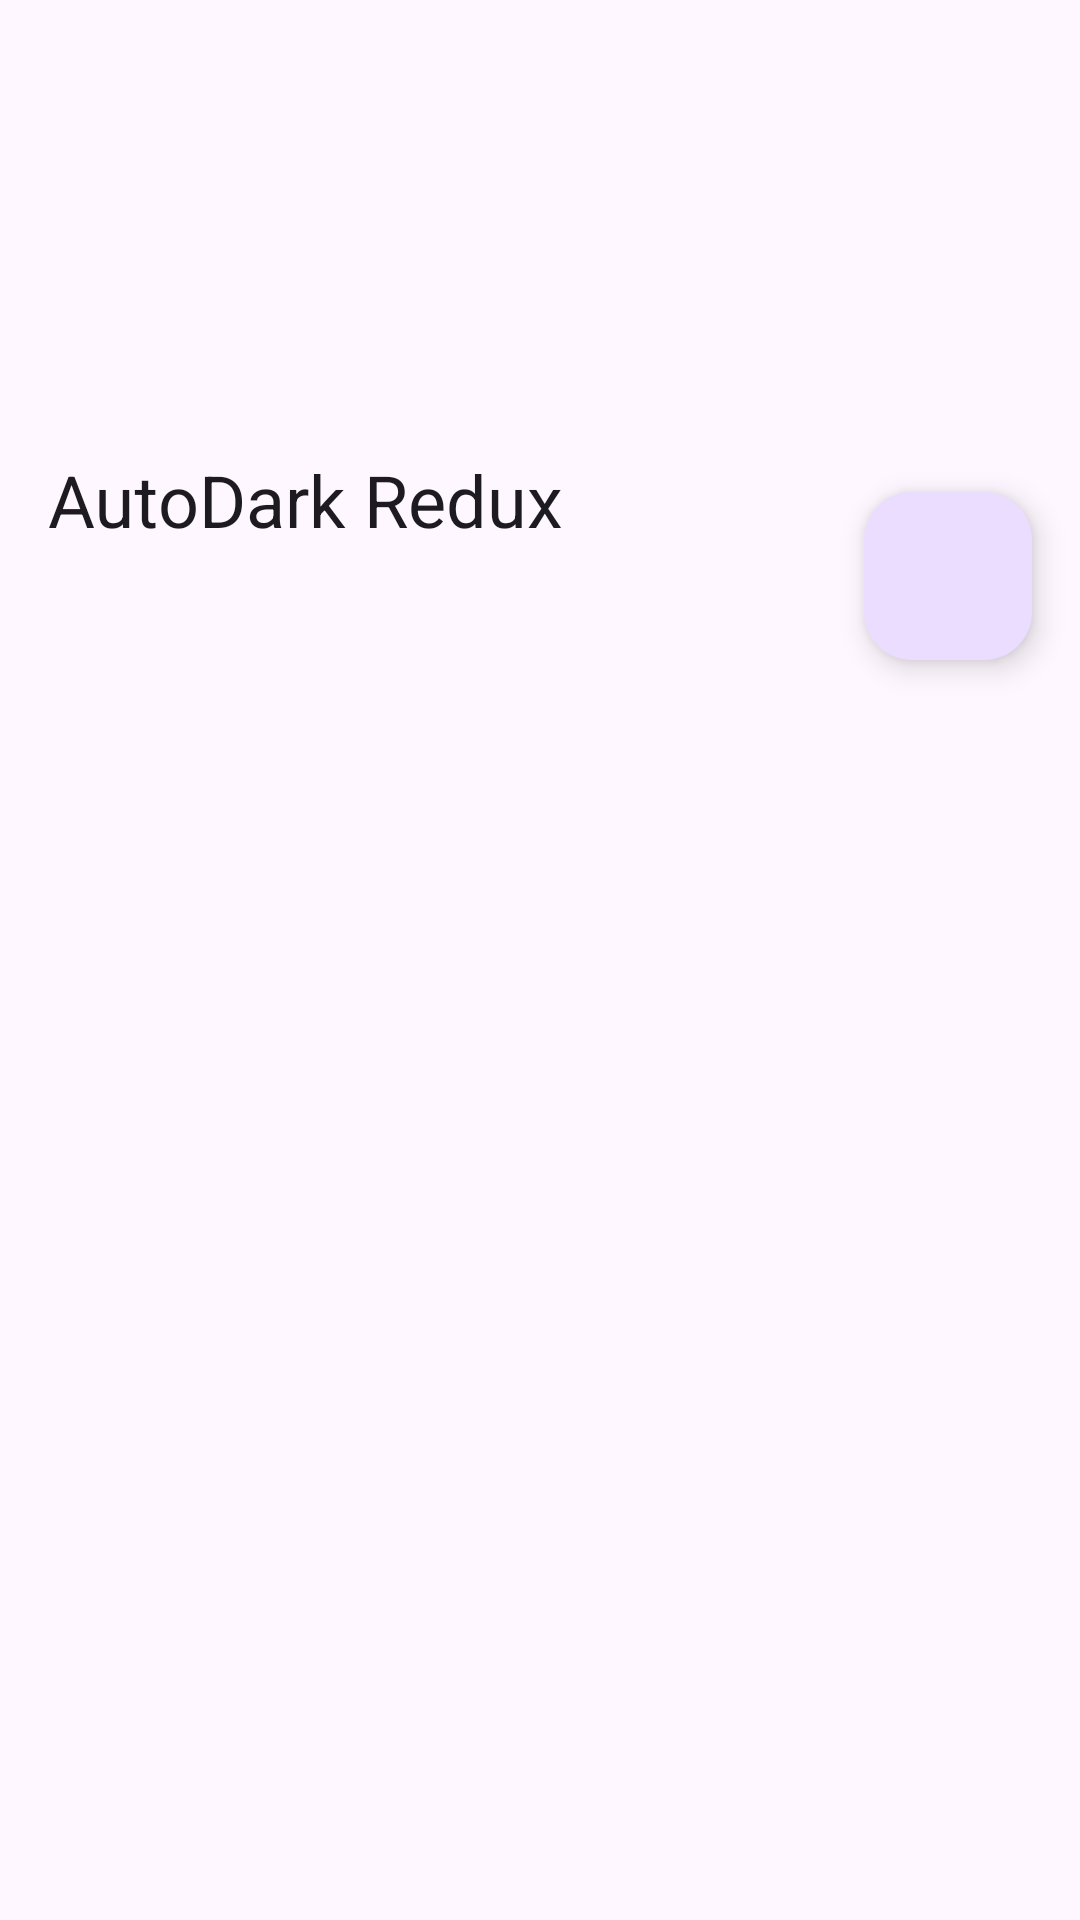

The Android layout XML behind this screen, and the referenced resources:
<!-- AndroidManifest.xml: activity theme AppTheme.Transparent.DarkActionBar -->
<!-- res/layout/activity_main.xml -->
<?xml version="1.0" encoding="utf-8"?>
<androidx.coordinatorlayout.widget.CoordinatorLayout xmlns:android="http://schemas.android.com/apk/res/android"
    xmlns:app="http://schemas.android.com/apk/res-auto"
    xmlns:tools="http://schemas.android.com/tools"
    android:id="@+id/coordinatorRoot"
    android:layout_width="match_parent"
    android:layout_height="match_parent"
    android:fitsSystemWindows="true"
    tools:context=".ui.MainActivity">

    <include
        android:id="@+id/appbar"
        layout="@layout/appbar_main" />

    <com.google.android.material.floatingactionbutton.FloatingActionButton
        android:id="@+id/fab"
        android:layout_width="wrap_content"
        android:layout_height="wrap_content"
        android:layout_margin="@dimen/fab_margin"
        android:transitionName="trans_fab"
        android:contentDescription="@string/accessibility_toggle_dark_mode"
        app:behavior_autoHide="false"
        app:layout_anchor="@+id/appbar"
        app:layout_anchorGravity="bottom|end"
        app:layout_behavior="com.google.android.material.floatingactionbutton.FloatingActionButton$Behavior"
        tools:srcCompat="@drawable/ic_off" />

    <include layout="@layout/content_main_scroll" />

</androidx.coordinatorlayout.widget.CoordinatorLayout>
<!-- res/layout/appbar_main.xml (included above) -->
<?xml version="1.0" encoding="utf-8"?>
<com.google.android.material.appbar.AppBarLayout xmlns:android="http://schemas.android.com/apk/res/android"
    xmlns:app="http://schemas.android.com/apk/res-auto"
    xmlns:tools="http://schemas.android.com/tools"
    android:layout_width="match_parent"
    android:layout_height="wrap_content"
    android:fitsSystemWindows="true"
    android:transitionName="trans_appbar"
    tools:ignore="ContentDescription">

    <com.google.android.material.appbar.CollapsingToolbarLayout
        android:id="@+id/collapsingToolbar"
        android:layout_width="match_parent"
        android:layout_height="@dimen/app_bar_background_height"
        android:fitsSystemWindows="true"
        app:contentScrim="?attr/colorPrimary"
        app:layout_scrollFlags="noScroll">

        <ImageView android:id="@+id/imgAppBar"
            android:layout_width="match_parent"
            android:layout_height="match_parent"
            android:adjustViewBounds="true"
            android:fitsSystemWindows="true"
            android:scaleType="centerCrop"
            android:src="@drawable/ic_undraw_moonlight" />

        <com.google.android.material.appbar.MaterialToolbar
            android:id="@+id/toolbar"
            android:layout_width="match_parent"
            android:layout_height="?attr/actionBarSize"
            app:layout_collapseMode="pin"
            app:title="@string/app_name" />
    </com.google.android.material.appbar.CollapsingToolbarLayout>
</com.google.android.material.appbar.AppBarLayout>
<!-- res/layout/content_main_scroll.xml (included above) -->
<?xml version="1.0" encoding="utf-8"?>
<LinearLayout xmlns:android="http://schemas.android.com/apk/res/android"
    xmlns:app="http://schemas.android.com/apk/res-auto"
    xmlns:tools="http://schemas.android.com/tools"
    android:id="@+id/contentRoot"
    android:layout_width="match_parent"
    android:layout_height="match_parent"
    android:orientation="vertical"
    app:layout_behavior="@string/appbar_scrolling_view_behavior"
    tools:context=".ui.MainActivity"
    tools:showIn="@layout/activity_main">

    <androidx.fragment.app.FragmentContainerView
        android:id="@+id/container"
        android:layout_width="match_parent"
        android:layout_height="match_parent"
        tools:layout="@android:layout/activity_list_item" />
</LinearLayout>
<!-- resources referenced by this layout -->
<resources>
  <dimen name="app_bar_background_height">192dp</dimen>
  <dimen name="fab_margin">16dp</dimen>
  <string name="accessibility_toggle_dark_mode">Toggle dark mode</string>
  <string name="app_name" translatable="false">AutoDark Redux</string>
  <style name="AppTheme.Transparent.DarkActionBar" parent="AppTheme.Transparent">
          <item name="android:windowLightStatusBar">false</item>
          <item name="android:windowLightNavigationBar">true</item>
      </style>
  <style name="AppTheme.Transparent" parent="AppTheme">
          <item name="android:statusBarColor">@android:color/transparent</item>
          <item name="android:navigationBarColor">@android:color/transparent</item>
          <item name="android:windowDrawsSystemBarBackgrounds">true</item>
          <item name="android:windowNoTitle">true</item>
      </style>
  <style name="AppTheme" parent="Theme.Material3.DayNight.NoActionBar">
          
          
          <item name="colorPrimary">@color/primary</item>
          <item name="colorPrimaryVariant">@color/primaryVariant</item>
          <item name="colorSecondary">@color/secondary</item>
          <item name="windowActionBar">false</item>
          <item name="windowNoTitle">true</item>
          <item name="android:colorBackground">?attr/colorSurface</item>
          <item name="android:statusBarColor">@android:color/transparent</item>
          <item name="android:navigationBarColor">@android:color/transparent</item>
          <item name="android:windowLightStatusBar">true</item>
          <item name="materialCircleIconViewStyle">@style/MaterialCircleIconView</item>
          
          <item name="android:windowDrawsSystemBarBackgrounds">true</item>
      </style>
  <color name="primary">#6200EE</color>
  <color name="primaryVariant">#3700B3</color>
  <color name="secondary">#03DAC6</color>
  <style name="MaterialCircleIconView">
          <item name="iconForegroundChroma">100</item>
          <item name="iconBackgroundChroma">600</item>
          <item name="android:background">@drawable/shape_circle_icon_background</item>
          <item name="android:tintMode">src_in</item>
          <item name="android:backgroundTintMode">src_in</item>
      </style>
</resources>
